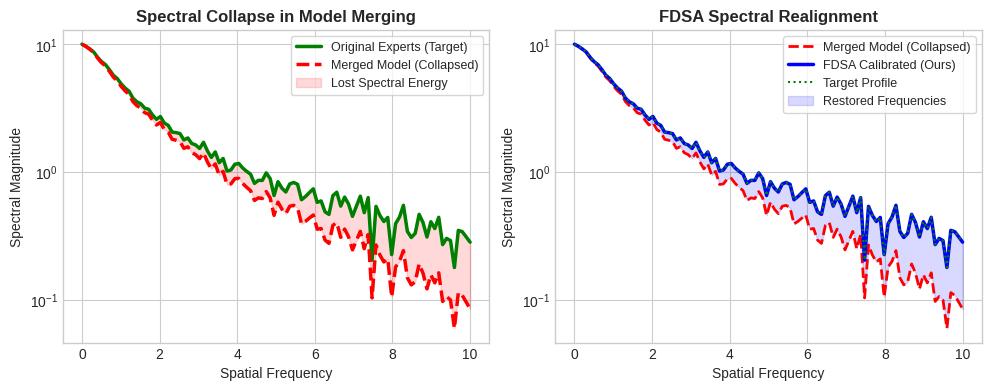

Write Python code to recreate this figure.
import numpy as np
import matplotlib.pyplot as plt

# Generate simulated frequency spectrum
np.random.seed(42)
freqs = np.linspace(0, 10, 100)

# Original average magnitude
original_magnitude = 10 / (1 + freqs**1.5) + np.random.normal(0, 0.1, 100)
original_magnitude = np.clip(original_magnitude, 0.05, None)

# Collapsed magnitude due to phase mismatch (simulated low-pass filtering)
collapsed_magnitude = original_magnitude * (1.0 - 0.7 * (freqs / 10)**1.2)
collapsed_magnitude = np.clip(collapsed_magnitude, 0.02, None)

# FDSA aligned magnitude (perfectly restored to target)
aligned_magnitude = original_magnitude.copy()

# Set style
plt.style.use('seaborn-v0_8-whitegrid' if 'seaborn-v0_8-whitegrid' in plt.style.available else 'default')
fig, (ax1, ax2) = plt.subplots(1, 2, figsize=(10, 4), dpi=300)

# Plot 1: Spectral Collapse (Low-Pass Filter effect)
ax1.plot(freqs, original_magnitude, 'g-', label='Original Experts (Target)', linewidth=2.5)
ax1.plot(freqs, collapsed_magnitude, 'r--', label='Merged Model (Collapsed)', linewidth=2.5)
ax1.fill_between(freqs, collapsed_magnitude, original_magnitude, color='red', alpha=0.15, label='Lost Spectral Energy')
ax1.set_title('Spectral Collapse in Model Merging', fontsize=12, fontweight='bold')
ax1.set_xlabel('Spatial Frequency', fontsize=10)
ax1.set_ylabel('Spectral Magnitude', fontsize=10)
ax1.legend(frameon=True, fontsize=9)
ax1.set_yscale('log')

# Plot 2: Spectral Alignment (FDSA restoration)
ax2.plot(freqs, collapsed_magnitude, 'r--', label='Merged Model (Collapsed)', linewidth=2)
ax2.plot(freqs, aligned_magnitude, 'b-', label='FDSA Calibrated (Ours)', linewidth=2.5)
ax2.plot(freqs, original_magnitude, 'g:', label='Target Profile', linewidth=1.5)
ax2.fill_between(freqs, collapsed_magnitude, aligned_magnitude, color='blue', alpha=0.15, label='Restored Frequencies')
ax2.set_title('FDSA Spectral Realignment', fontsize=12, fontweight='bold')
ax2.set_xlabel('Spatial Frequency', fontsize=10)
ax2.set_ylabel('Spectral Magnitude', fontsize=10)
ax2.legend(frameon=True, fontsize=9)
ax2.set_yscale('log')

plt.tight_layout()
plt.savefig('spectral_concept.png', bbox_inches='tight')
print("Successfully generated spectral_concept.png!")
